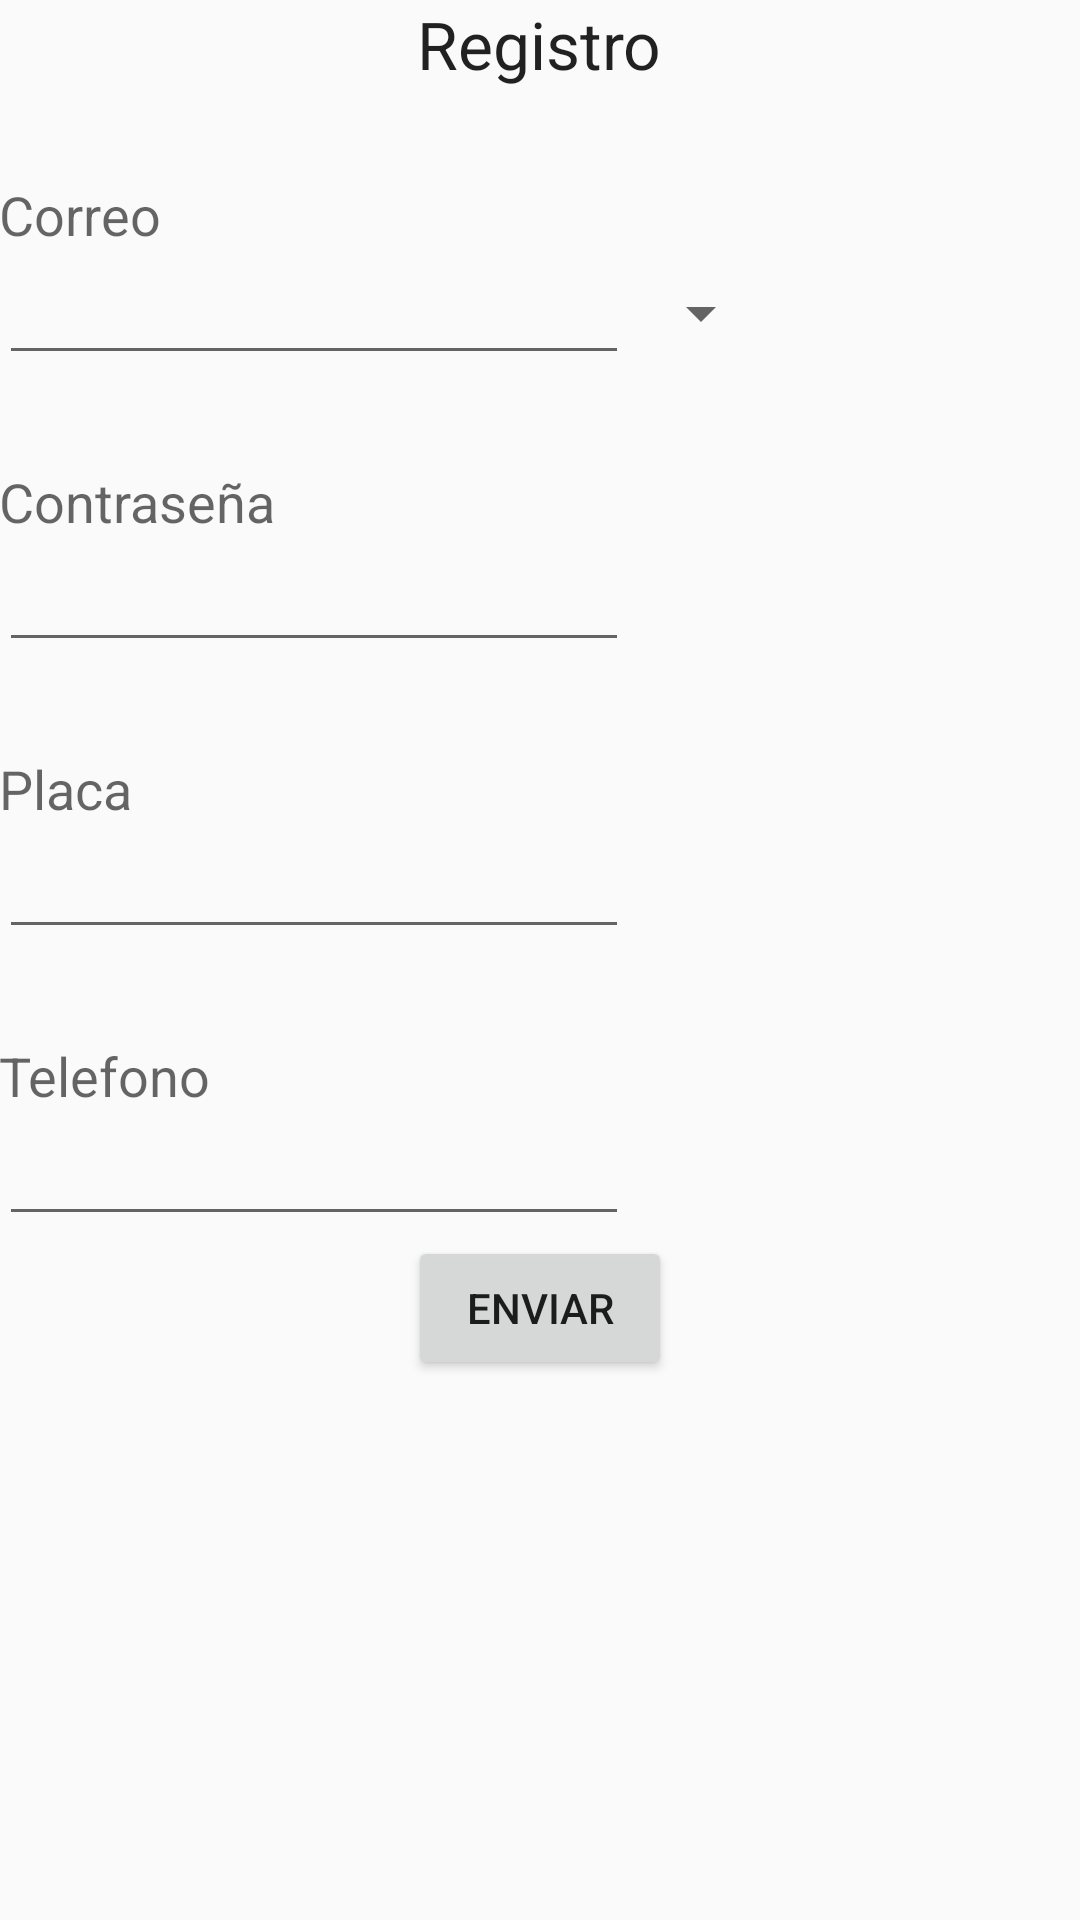

This screen was rendered from an Android layout file. Write that file and the resources it references.
<!-- AndroidManifest.xml: application theme AppTheme -->
<!-- res/layout/activity_formulario.xml -->
<RelativeLayout xmlns:android="http://schemas.android.com/apk/res/android"
    xmlns:tools="http://schemas.android.com/tools" android:layout_width="match_parent"
    android:layout_height="match_parent" android:paddingLeft="@dimen/activity_horizontal_margin"
    android:paddingRight="@dimen/activity_horizontal_margin"
    android:paddingTop="@dimen/activity_vertical_margin"
    android:paddingBottom="@dimen/activity_vertical_margin"
    tools:context="pe.edu.esan.estacionamientoesan.Formulario">

    <TextView
        android:layout_width="wrap_content"
        android:layout_height="wrap_content"
        android:textAppearance="?android:attr/textAppearanceLarge"
        android:text="Registro"
        android:id="@+id/textView2"
        android:layout_alignParentTop="true"
        android:layout_centerHorizontal="true"
        android:layout_marginBottom="30dp" />



    <ScrollView
        android:layout_width="fill_parent"
        android:layout_height="fill_parent"
        android:layout_below="@id/textView2">


        <RelativeLayout
            android:layout_width="fill_parent"
            android:layout_height="fill_parent">



            <TextView
                android:layout_width="wrap_content"
                android:layout_height="wrap_content"
                android:textAppearance="?android:attr/textAppearanceMedium"
                android:text="Correo"
                android:id="@+id/textView8"

                android:layout_alignParentLeft="true"
                android:layout_alignParentStart="true" />

            <TextView
                android:layout_width="wrap_content"
                android:layout_height="wrap_content"
                android:textAppearance="?android:attr/textAppearanceMedium"
                android:text="Contraseña"
                android:id="@+id/textView9"
                android:layout_marginTop="30dp"
                android:layout_below="@+id/editText"
                android:layout_alignParentLeft="true"
                android:layout_alignParentStart="true" />

            <Spinner
                android:layout_width="wrap_content"
                android:layout_height="wrap_content"
                android:id="@+id/spinner2"
                android:layout_alignBottom="@+id/editText"

                android:layout_alignTop="@+id/editText"
                android:layout_toEndOf="@+id/editText2"
                android:layout_toRightOf="@+id/editText2" />

            <EditText
                android:layout_width="wrap_content"
                android:layout_height="wrap_content"
                android:id="@+id/editText"
                android:layout_below="@+id/textView8"
                android:layout_alignParentLeft="true"
                android:layout_alignParentStart="true"
                android:layout_toLeftOf="@+id/spinner2"
                android:layout_toStartOf="@+id/spinner2" />

            <EditText
                android:layout_width="wrap_content"
                android:layout_height="wrap_content"
                android:inputType="textPassword"
                android:ems="10"
                android:id="@+id/editText2"
                android:layout_below="@+id/textView9"
                android:layout_alignParentLeft="true"
                android:layout_alignParentStart="true" />

            <TextView
                android:layout_width="wrap_content"
                android:layout_height="wrap_content"
                android:textAppearance="?android:attr/textAppearanceMedium"
                android:text="Placa"
                android:id="@+id/textView10"
                android:layout_below="@+id/editText2"
                android:layout_alignParentLeft="true"
                android:layout_alignParentStart="true"
                android:layout_marginTop="30dp" />

            <EditText
                android:layout_width="wrap_content"
                android:layout_height="wrap_content"
                android:id="@+id/editText3"
                android:layout_below="@+id/textView10"
                android:layout_alignParentLeft="true"
                android:layout_alignParentStart="true"
                android:layout_toLeftOf="@+id/spinner2"
                android:layout_toStartOf="@+id/spinner2" />

            <TextView
                android:layout_width="wrap_content"
                android:layout_height="wrap_content"
                android:textAppearance="?android:attr/textAppearanceMedium"
                android:text="Telefono"
                android:id="@+id/textView11"
                android:layout_below="@+id/editText3"
                android:layout_alignParentLeft="true"
                android:layout_alignParentStart="true"
                android:layout_marginTop="30dp" />

            <EditText
                android:layout_width="wrap_content"
                android:layout_height="wrap_content"
                android:inputType="number"
                android:ems="10"
                android:id="@+id/editText4"
                android:layout_below="@+id/textView11"
                android:layout_alignParentLeft="true"
                android:layout_alignParentStart="true" />

            <Button
                android:layout_width="wrap_content"
                android:layout_height="wrap_content"
                android:layout_centerHorizontal="true"
                android:layout_below="@+id/editText4"
                android:text="enviar"/>

        </RelativeLayout>

    </ScrollView>






</RelativeLayout>
<!-- resources referenced by this layout -->
<resources>
  <style name="AppTheme" parent="Theme.AppCompat.Light.DarkActionBar">
          <item name="colorPrimary">#ffc90039</item>
  
          
      </style>
</resources>
